Run: headless pygame with SDL's dummy video driver; simulated clock (each Clock.tick advances the game by its frame time, no real sleeping); random seed 0; keys injected as events and as key.get_pressed() state; mouse plan: one left click at the window centre at the start of phase 2, then a move to the lower-right quarter at the start of phase 3.
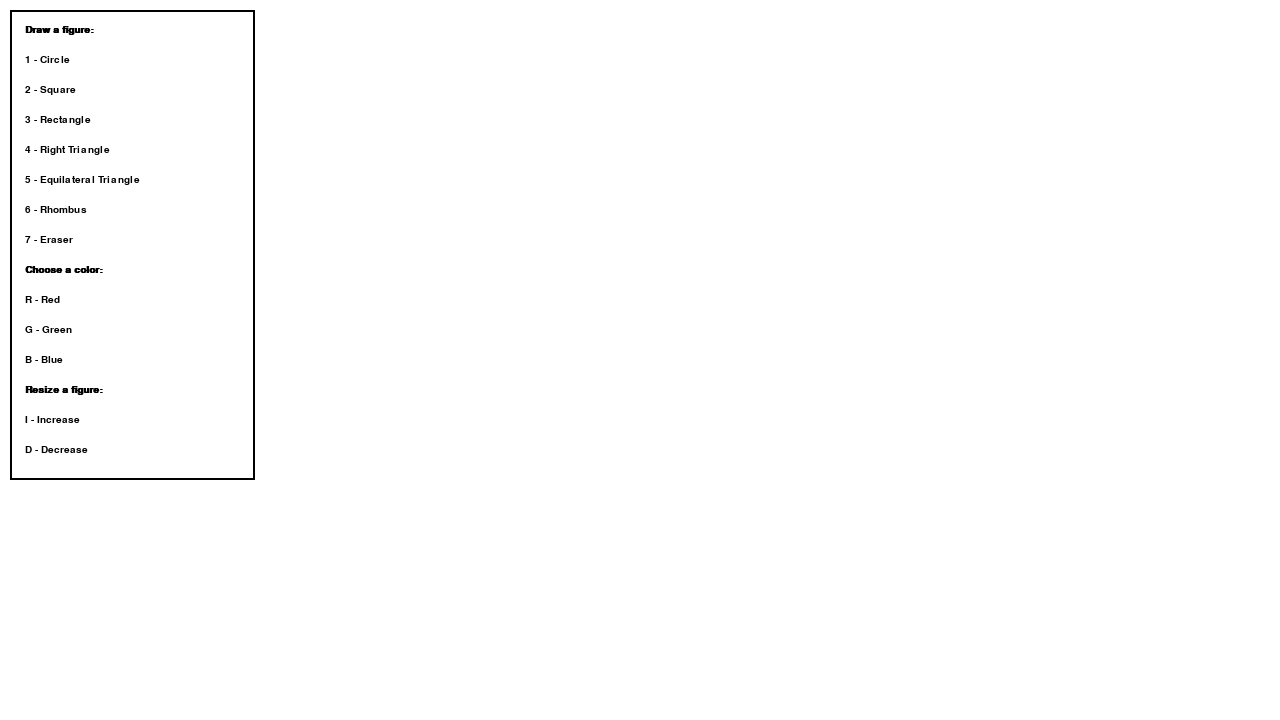
Frame 1 of 4 · flips 1–60 · no input
Frame 2 of 4 · flips 61–180 · clicked the window centre · tapped SPACE, RETURN · held RIGHT (→), D · screen unchanged from frame 1, image omitted
Frame 3 of 4 · flips 181–300 · moved the mouse to the lower-right quarter · held DOWN (↓), S · screen unchanged from frame 2, image omitted
Frame 4 of 4 · flips 301–420 · held LEFT (←), A, UP (↑), W · screen unchanged from frame 3, image omitted

The pygame program that drew these frames:

import pygame
import math


class Paint:
    def __init__(self):
        pygame.init()

        # Create main window
        screen = pygame.display.set_mode((1280, 720))
        pygame.display.set_caption("Paint")

        clock = pygame.time.Clock()
        font = pygame.font.SysFont("SF Mono", 15)

        position = (0, 0)  # Starting mouse position
        rectangle = pygame.Rect(0, 0, 0, 0)  # Current drawing rectangle

        # Left-side menu area
        menu = pygame.Rect(10, 10, 245, 470)

        # Drawing area (everything except menu)
        area = pygame.Rect(
            menu.right + 10,
            10,
            screen.get_width() - (menu.right + 10) - 10,
            screen.get_height() - 20
        )

        # Default drawing settings
        figure = "circle"
        color = (255, 0, 0)
        thickness = 2

        shapes = []  # Stores all finalized shapes

        # Menu text
        choices = [
            "Draw a figure:",
            "1 - Circle",
            "2 - Square",
            "3 - Rectangle",
            "4 - Right Triangle",
            "5 - Equilateral Triangle",
            "6 - Rhombus",
            "7 - Eraser",
            "Choose a color:",
            "R - Red",
            "G - Green",
            "B - Blue",
            "Resize a figure:",
            "I - Increase",
            "D - Decrease"
        ]

        running = True
        drawing = False  # True while mouse is held down

        while running:
            screen.fill((255, 255, 255))

            # Draw menu outline
            pygame.draw.rect(screen, (0, 0, 0), menu, 2)

            # Render menu text
            for index, choice in enumerate(choices):
                if index in [0, 8, 12]:  # Section headers
                    font.bold = True

                text = font.render(choice, True, (0, 0, 0))
                screen.blit(text, (25, 25 + index * 30))
                font.bold = False

            # Event handling
            for event in pygame.event.get():
                if event.type == pygame.QUIT:
                    running = False

                if event.type == pygame.KEYDOWN:
                    # Exit shortcut
                    if event.key == pygame.K_q:
                        running = False

                    # Shape selection
                    if event.key == pygame.K_1:
                        figure = "circle"
                    if event.key == pygame.K_2:
                        figure = "square"
                    if event.key == pygame.K_3:
                        figure = "rectangle"
                    if event.key == pygame.K_4:
                        figure = "right triangle"
                    if event.key == pygame.K_5:
                        figure = "equilateral triangle"
                    if event.key == pygame.K_6:
                        figure = "rhombus"
                    if event.key == pygame.K_7:
                        figure = "eraser"

                    # Color selection
                    if event.key == pygame.K_r:
                        color = (255, 0, 0)
                    if event.key == pygame.K_g:
                        color = (0, 255, 0)
                    if event.key == pygame.K_b:
                        color = (0, 0, 255)

                    # Thickness control (clamped between 1 and 8)
                    if event.key == pygame.K_i:
                        thickness = min(8, thickness + 1)
                    if event.key == pygame.K_d:
                        thickness = max(1, thickness - 1)

                # Start drawing only if inside drawing area
                if event.type == pygame.MOUSEBUTTONDOWN:
                    if area.collidepoint(event.pos):
                        drawing = True
                        position = event.pos

                # Update shape preview while dragging mouse
                if event.type == pygame.MOUSEMOTION and drawing:
                    mx, my = event.pos

                    # Keep mouse inside drawing area
                    mx = max(area.left, min(mx, area.right))
                    my = max(area.top, min(my, area.bottom))

                    width = mx - position[0]
                    height = my - position[1]

                    rectangle = pygame.Rect(position, (width, height))
                    rectangle.normalize()  # Fix negative width/height

                    # Ensure rectangle stays inside drawing area
                    rectangle.clamp_ip(area)

                # Finalize shape when mouse released
                if event.type == pygame.MOUSEBUTTONUP:
                    if drawing:
                        drawing = False
                        temp = rectangle.copy()

                        # Save only if fully inside drawing area
                        if area.contains(temp):
                            shapes.append((figure, temp, color, thickness))

            # Draw all saved shapes
            for fig, rect, col, thick in shapes:
                self.draw(screen, fig, rect, col, thick)

            # Draw current preview shape
            if drawing:
                self.draw(screen, figure, rectangle, color, thickness)

            pygame.display.flip()
            clock.tick(60)

        pygame.quit()

    def draw(self, screen, figure, rectangle, color, thickness):
        # Draw shapes based on selected type
        if figure == "rectangle":
            pygame.draw.rect(screen, color, rectangle, thickness)

        elif figure == "square":
            # Force equal width and height
            size = min(rectangle.width, rectangle.height)
            square = pygame.Rect(rectangle.x, rectangle.y, size, size)
            pygame.draw.rect(screen, color, square, thickness)

        elif figure == "circle":
            # Fit circle inside bounding rectangle
            radius = min(rectangle.width, rectangle.height) // 2
            center = rectangle.center
            pygame.draw.circle(screen, color, center, radius, thickness)

        elif figure == "right triangle":
            # Triangle using three rectangle corners
            points = [
                rectangle.topleft,
                rectangle.bottomleft,
                rectangle.bottomright
            ]
            pygame.draw.polygon(screen, color, points, thickness)

        elif figure == "equilateral triangle":
            # Calculate proper triangle height using geometry
            x, y, w, h = rectangle

            side = abs(w)
            height = side * math.sqrt(3) / 2

            if h < 0:
                height = -height

            points = [
                (x + side / 2, y),
                (x, y + height),
                (x + side, y + height)
            ]

            pygame.draw.polygon(screen, color, points, thickness)

        elif figure == "rhombus":
            # Diamond shape centered in rectangle
            x, y, w, h = rectangle
            points = [
                (x + w // 2, y),
                (x + w, y + h // 2),
                (x + w // 2, y + h),
                (x, y + h // 2)
            ]
            pygame.draw.polygon(screen, color, points, thickness)

        elif figure == "eraser":
            # Draw white rectangle to erase
            pygame.draw.rect(screen, (255, 255, 255), rectangle)


def execute():
    Paint()


if __name__ == "__main__":
    execute()
